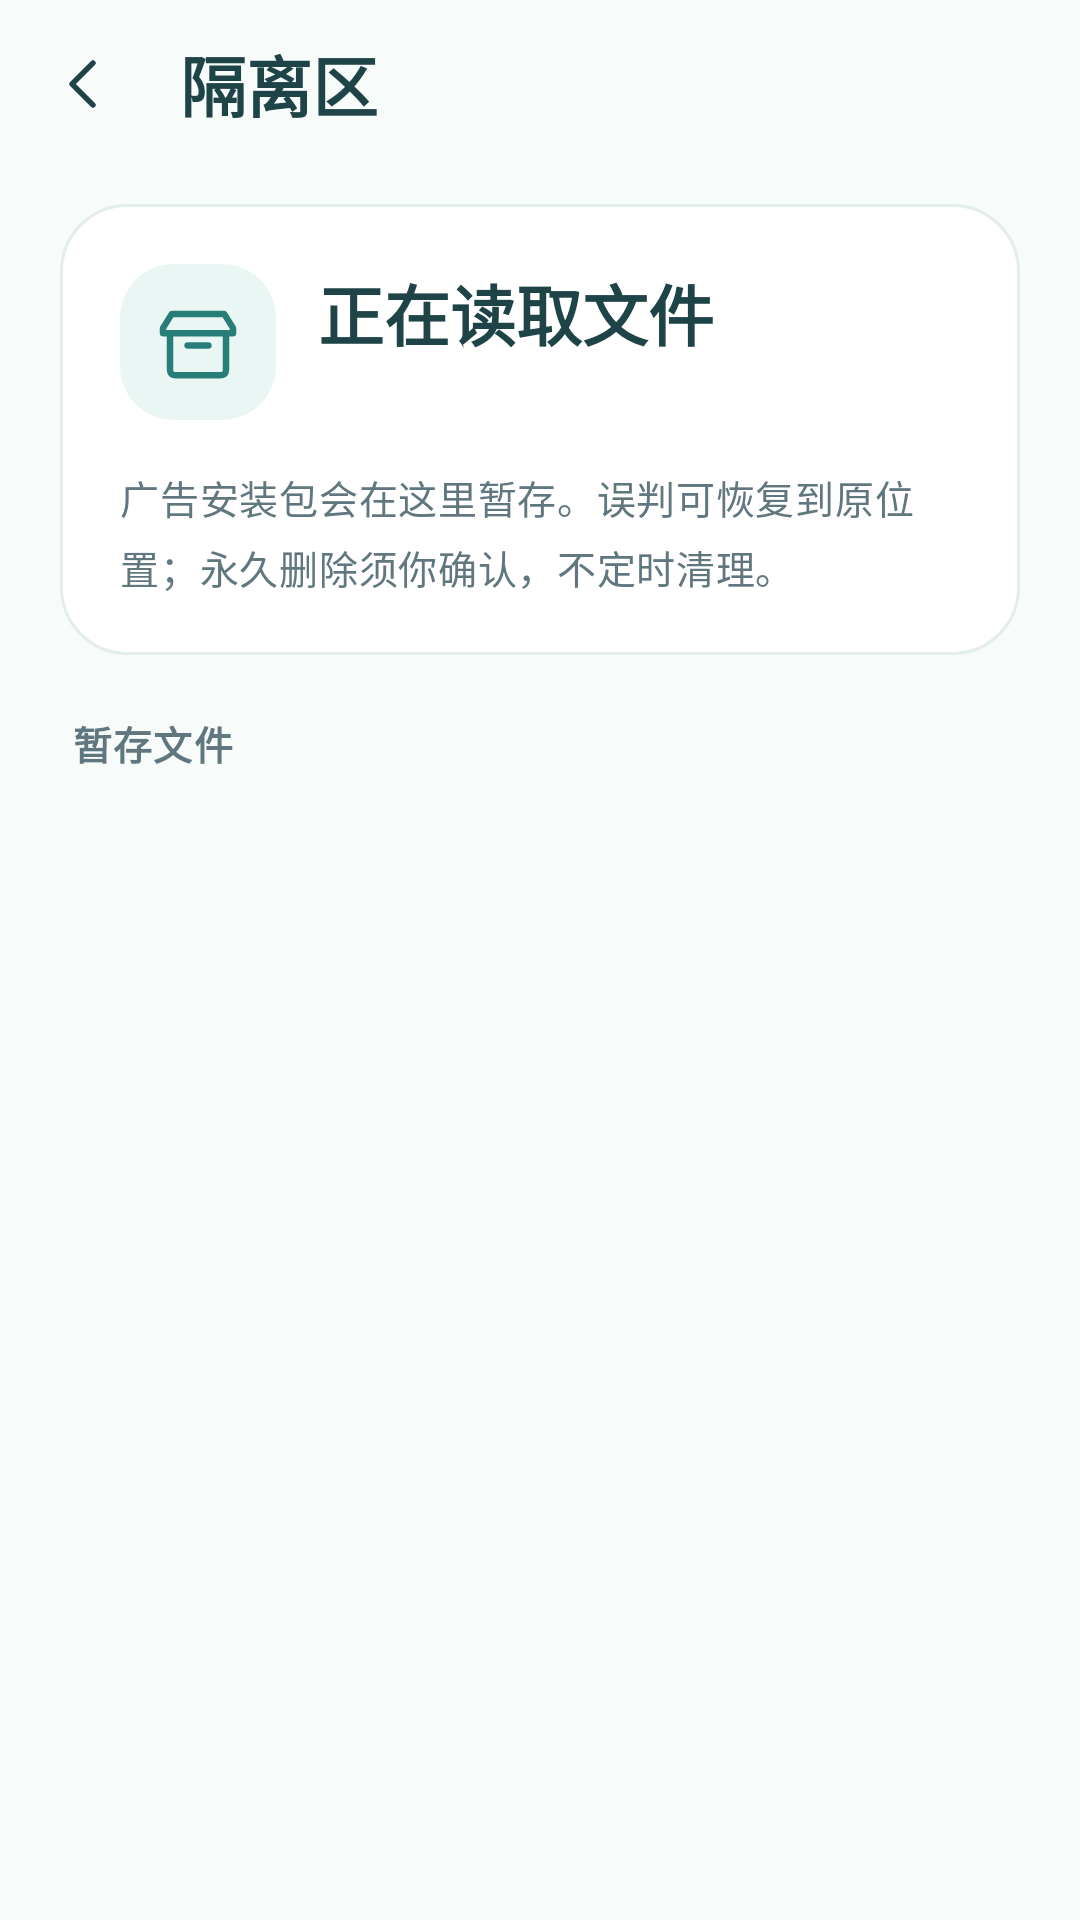

Layout XML and referenced resources for this Android screen:
<!-- AndroidManifest.xml: application theme Theme.AdCalm -->
<!-- res/layout/activity_quarantine.xml -->
<?xml version="1.0" encoding="utf-8"?>
<LinearLayout xmlns:android="http://schemas.android.com/apk/res/android" xmlns:app="http://schemas.android.com/apk/res-auto"
    android:layout_width="match_parent" android:layout_height="match_parent" android:background="@color/calm_background" android:orientation="vertical">
    <com.google.android.material.appbar.MaterialToolbar android:id="@+id/toolbar" style="@style/Calm.Toolbar"
        android:layout_width="match_parent" android:layout_height="wrap_content" android:minHeight="56dp"
        app:navigationContentDescription="返回" app:navigationIcon="@drawable/ic_calm_back" app:title="隔离区" />
    <LinearLayout android:layout_width="match_parent" android:layout_height="wrap_content" android:layout_marginStart="20dp" android:layout_marginEnd="20dp"
        android:layout_marginTop="12dp" android:background="@drawable/bg_calm_card" android:orientation="vertical" android:padding="20dp">
        <LinearLayout android:layout_width="match_parent" android:layout_height="wrap_content" android:gravity="center_vertical" android:orientation="horizontal">
            <ImageView android:layout_width="52dp" android:layout_height="52dp" android:background="@drawable/bg_calm_icon"
                android:importantForAccessibility="no" android:padding="12dp" android:src="@drawable/ic_calm_quarantine" app:tint="@color/calm_primary_dark" />
            <LinearLayout android:layout_width="0dp" android:layout_height="wrap_content" android:layout_marginStart="14dp" android:layout_weight="1" android:orientation="vertical">
                <TextView android:id="@+id/tvSummary" style="@style/Calm.Title" android:layout_width="match_parent" android:layout_height="wrap_content" android:text="正在读取文件" android:textSize="22sp" />
                <TextView android:id="@+id/tvTotalSize" style="@style/Calm.Caption" android:layout_width="match_parent" android:layout_height="wrap_content" android:layout_marginTop="5dp" />
            </LinearLayout>
        </LinearLayout>
        <TextView android:id="@+id/tvRetention" style="@style/Calm.Body" android:layout_width="match_parent" android:layout_height="wrap_content" android:layout_marginTop="16dp"
            android:lineSpacingExtra="3dp" android:text="广告安装包会在这里暂存。误判可恢复到原位置；永久删除须你确认，不定时清理。" android:textColor="@color/calm_text_secondary" android:textSize="13sp" />
    </LinearLayout>
    <TextView android:id="@+id/tvListLabel" style="@style/Calm.Caption" android:layout_width="match_parent" android:layout_height="wrap_content"
        android:paddingStart="24dp" android:paddingEnd="24dp" android:paddingTop="20dp" android:paddingBottom="10dp" android:text="暂存文件" android:textStyle="bold" />
    <LinearLayout android:id="@+id/emptyState" android:layout_width="match_parent" android:layout_height="0dp" android:layout_weight="1"
        android:gravity="center" android:orientation="vertical" android:padding="32dp" android:visibility="gone">
        <ImageView android:layout_width="72dp" android:layout_height="72dp" android:background="@drawable/bg_calm_icon"
            android:importantForAccessibility="no" android:padding="21dp" android:src="@drawable/ic_calm_check" app:tint="@color/calm_primary" />
        <TextView android:id="@+id/tvEmpty" style="@style/Calm.Title" android:layout_width="match_parent" android:layout_height="wrap_content"
            android:layout_marginTop="20dp" android:gravity="center" android:text="隔离区很干净" android:textSize="20sp" />
        <TextView style="@style/Calm.Body" android:layout_width="match_parent" android:layout_height="wrap_content" android:layout_marginTop="9dp"
            android:gravity="center" android:lineSpacingExtra="4dp" android:text="暂无暂存文件。\n被拦截的广告安装包会显示在这里。" android:textColor="@color/calm_text_secondary" />
    </LinearLayout>
    <androidx.recyclerview.widget.RecyclerView android:id="@+id/rvFiles" android:layout_width="match_parent" android:layout_height="0dp" android:layout_weight="1"
        android:clipToPadding="false" android:paddingStart="20dp" android:paddingEnd="20dp" android:paddingBottom="20dp" android:scrollbars="none" />
</LinearLayout>
<!-- resources referenced by this layout -->
<resources>
  <color name="calm_background">#F7FBFA</color>
  <color name="calm_primary">#4AAFA8</color>
  <color name="calm_primary_dark">#277E79</color>
  <color name="calm_text_secondary">#60777F</color>
  <!-- drawable bg_calm_card (drawable) -->
  <?xml version="1.0" encoding="utf-8"?>
  <shape xmlns:android="http://schemas.android.com/apk/res/android">
      <solid android:color="@color/calm_surface" />
      <corners android:radius="22dp" />
      <stroke android:width="1dp" android:color="@color/calm_outline" />
  </shape>
  <!-- drawable bg_calm_icon (drawable) -->
  <?xml version="1.0" encoding="utf-8"?>
  <shape xmlns:android="http://schemas.android.com/apk/res/android">
      <solid android:color="@color/calm_mint" />
      <corners android:radius="18dp" />
  </shape>
  <style name="Calm.Body" parent="TextAppearance.Material3.BodyMedium">
          <item name="android:textColor">@color/calm_text</item>
          <item name="android:textSize">15sp</item>
          <item name="android:lineSpacingExtra">3dp</item>
          <item name="android:includeFontPadding">false</item>
      </style>
  <style name="Calm.Caption" parent="TextAppearance.Material3.BodySmall">
          <item name="android:textColor">@color/calm_text_secondary</item>
          <item name="android:textSize">13sp</item>
          <item name="android:lineSpacingExtra">3dp</item>
          <item name="android:includeFontPadding">false</item>
      </style>
  <style name="Calm.Title" parent="TextAppearance.Material3.TitleLarge">
          <item name="android:textStyle">bold</item>
          <item name="android:textColor">@color/calm_text</item>
          <item name="android:textSize">22sp</item>
          <item name="android:fontFamily">sans-serif-medium</item>
          <item name="android:includeFontPadding">false</item>
      </style>
  <color name="calm_surface">#FFFFFF</color>
  <color name="calm_outline">#E2EEEB</color>
  <color name="calm_mint">#EAF6F3</color>
  <color name="calm_text">#1E4448</color>
  <color name="calm_error">#AF5656</color>
  <style name="Calm.CheckBox" parent="Widget.Material3.CompoundButton.CheckBox">
          <item name="android:textColor">@color/calm_text</item>
          <item name="android:textSize">15sp</item>
          <item name="android:minHeight">48dp</item>
          <item name="buttonTint">@color/calm_control_colors</item>
      </style>
  <style name="Calm.Switch" parent="Widget.Material3.CompoundButton.MaterialSwitch">
          <item name="thumbTint">@color/calm_switch_thumb</item>
          <item name="trackTint">@color/calm_switch_track</item>
          <item name="android:textColor">@color/calm_text</item>
          <item name="android:textSize">15sp</item>
          <item name="android:minHeight">48dp</item>
      </style>
  <!-- drawable bg_calm_dialog (drawable) -->
  <?xml version="1.0" encoding="utf-8"?>
  <shape xmlns:android="http://schemas.android.com/apk/res/android"
      android:shape="rectangle">
      <solid android:color="@color/calm_surface" />
      <corners android:radius="22dp" />
  </shape>
  <style name="Calm.Shape.Dialog" parent="ShapeAppearance.Material3.MediumComponent">
          <item name="cornerFamily">rounded</item>
          <item name="cornerSize">22dp</item>
      </style>
  <style name="Calm.NavigationLabel" parent="TextAppearance.Material3.LabelSmall">
          <item name="android:textSize">12sp</item>
          <item name="android:fontFamily">sans-serif-medium</item>
      </style>
  <style name="Calm.NavigationIndicator" parent="Widget.Material3.BottomNavigationView.ActiveIndicator">
          <item name="android:height">32dp</item>
          <item name="android:width">58dp</item>
          <item name="android:color">@color/calm_mint</item>
      </style>
  <color name="calm_ripple">#234AAFA8</color>
</resources>
